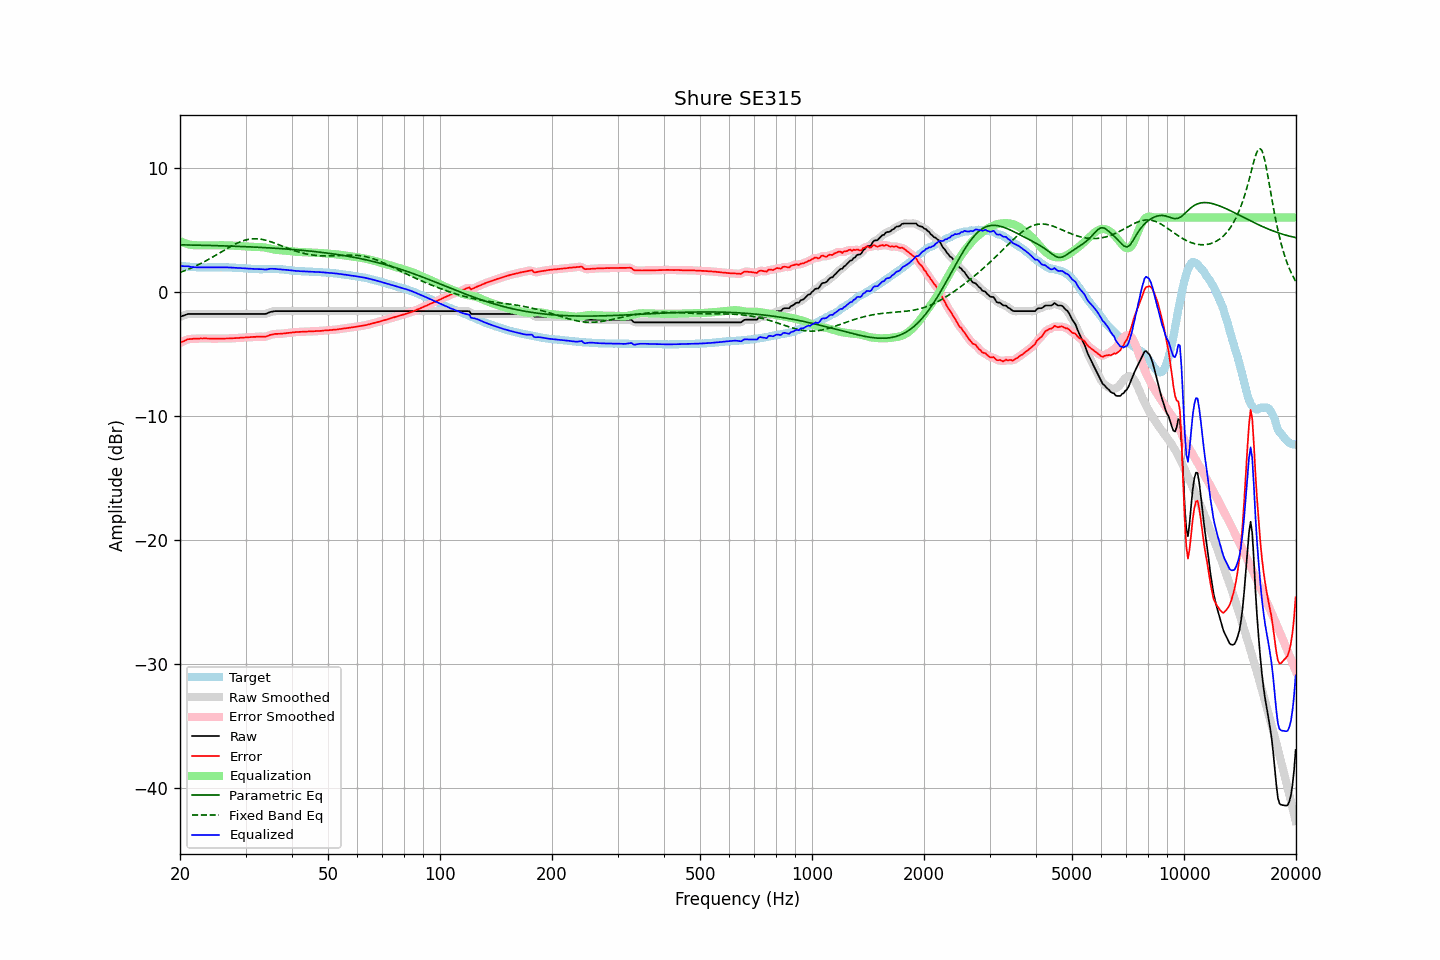

Values plotted in this chart, from the file beside it:
frequency, raw, error, smoothed, error_smoothed, equalization, parametric_eq, fixed_band_eq, equalized_raw, equalized_smoothed, target
20.00, -2.01, -4.12, -2.01, -4.12, 4.10, 3.80, 1.57, 2.10, 2.09, 2.11
20.20, -1.96, -4.05, -1.95, -4.05, 4.04, 3.80, 1.62, 2.08, 2.09, 2.09
20.40, -1.92, -3.99, -1.90, -3.98, 3.98, 3.79, 1.67, 2.07, 2.08, 2.08
20.61, -1.87, -3.94, -1.86, -3.93, 3.93, 3.79, 1.72, 2.07, 2.07, 2.07
20.81, -1.82, -3.86, -1.82, -3.87, 3.89, 3.79, 1.77, 2.07, 2.07, 2.05
21.02, -1.78, -3.81, -1.79, -3.82, 3.85, 3.79, 1.82, 2.07, 2.06, 2.04
21.23, -1.78, -3.80, -1.77, -3.80, 3.82, 3.78, 1.87, 2.04, 2.04, 2.03
21.44, -1.78, -3.79, -1.77, -3.79, 3.79, 3.78, 1.93, 2.01, 2.02, 2.02
21.66, -1.78, -3.78, -1.78, -3.78, 3.78, 3.78, 1.98, 2.00, 2.00, 2.01
21.87, -1.78, -3.77, -1.78, -3.77, 3.77, 3.77, 2.04, 1.99, 1.99, 2.00
22.09, -1.78, -3.77, -1.78, -3.77, 3.76, 3.77, 2.10, 1.99, 1.99, 2.00
22.31, -1.78, -3.76, -1.78, -3.76, 3.76, 3.77, 2.17, 1.98, 1.98, 1.98
22.54, -1.78, -3.76, -1.78, -3.76, 3.76, 3.77, 2.23, 1.98, 1.98, 1.98
22.76, -1.78, -3.75, -1.78, -3.75, 3.75, 3.76, 2.29, 1.98, 1.98, 1.97
22.99, -1.78, -3.76, -1.78, -3.75, 3.75, 3.76, 2.36, 1.98, 1.98, 1.98
23.22, -1.78, -3.75, -1.78, -3.75, 3.75, 3.76, 2.43, 1.98, 1.98, 1.97
23.45, -1.78, -3.75, -1.78, -3.75, 3.75, 3.75, 2.50, 1.98, 1.98, 1.97
23.69, -1.78, -3.76, -1.78, -3.75, 3.75, 3.75, 2.57, 1.98, 1.98, 1.98
23.92, -1.78, -3.76, -1.78, -3.76, 3.76, 3.75, 2.64, 1.98, 1.98, 1.98
24.16, -1.78, -3.76, -1.78, -3.76, 3.76, 3.74, 2.71, 1.98, 1.98, 1.99
24.40, -1.78, -3.76, -1.78, -3.76, 3.76, 3.74, 2.79, 1.98, 1.98, 1.99
24.65, -1.78, -3.76, -1.78, -3.76, 3.76, 3.74, 2.86, 1.99, 1.99, 1.99
24.89, -1.78, -3.76, -1.78, -3.76, 3.76, 3.73, 2.94, 1.99, 1.99, 1.99
25.14, -1.78, -3.76, -1.78, -3.76, 3.76, 3.73, 3.02, 1.99, 1.99, 1.99
25.39, -1.78, -3.76, -1.78, -3.76, 3.76, 3.72, 3.10, 1.99, 1.99, 1.98
25.65, -1.78, -3.77, -1.78, -3.77, 3.76, 3.72, 3.17, 1.99, 1.99, 1.99
25.91, -1.78, -3.77, -1.78, -3.77, 3.76, 3.72, 3.25, 1.99, 1.99, 1.99
26.16, -1.78, -3.77, -1.78, -3.76, 3.76, 3.71, 3.33, 1.99, 1.99, 1.99
26.43, -1.78, -3.76, -1.78, -3.76, 3.76, 3.71, 3.41, 1.98, 1.98, 1.98
26.69, -1.78, -3.75, -1.78, -3.76, 3.76, 3.70, 3.48, 1.98, 1.98, 1.98
26.96, -1.78, -3.75, -1.78, -3.75, 3.75, 3.70, 3.56, 1.98, 1.98, 1.98
27.23, -1.78, -3.75, -1.78, -3.75, 3.75, 3.70, 3.63, 1.97, 1.97, 1.98
27.50, -1.78, -3.74, -1.78, -3.74, 3.74, 3.69, 3.70, 1.96, 1.96, 1.96
27.77, -1.78, -3.73, -1.78, -3.73, 3.73, 3.69, 3.77, 1.96, 1.96, 1.95
28.05, -1.78, -3.73, -1.78, -3.72, 3.73, 3.68, 3.84, 1.95, 1.95, 1.95
28.33, -1.78, -3.72, -1.78, -3.72, 3.72, 3.68, 3.90, 1.94, 1.94, 1.94
28.62, -1.78, -3.71, -1.78, -3.71, 3.71, 3.67, 3.96, 1.94, 1.94, 1.94
28.90, -1.78, -3.70, -1.78, -3.70, 3.70, 3.67, 4.02, 1.93, 1.93, 1.93
29.19, -1.78, -3.69, -1.78, -3.70, 3.69, 3.66, 4.07, 1.92, 1.92, 1.92
29.48, -1.78, -3.69, -1.78, -3.68, 3.69, 3.66, 4.11, 1.91, 1.91, 1.91
29.78, -1.78, -3.68, -1.78, -3.68, 3.68, 3.65, 4.16, 1.90, 1.90, 1.90
30.08, -1.78, -3.67, -1.78, -3.67, 3.67, 3.65, 4.19, 1.89, 1.89, 1.89
30.38, -1.78, -3.66, -1.78, -3.66, 3.66, 3.64, 4.22, 1.88, 1.88, 1.89
30.68, -1.78, -3.65, -1.78, -3.65, 3.65, 3.63, 4.25, 1.87, 1.87, 1.88
30.99, -1.78, -3.64, -1.78, -3.64, 3.64, 3.63, 4.27, 1.87, 1.87, 1.86
31.30, -1.78, -3.63, -1.78, -3.63, 3.63, 3.62, 4.28, 1.86, 1.86, 1.85
31.61, -1.78, -3.63, -1.78, -3.62, 3.63, 3.62, 4.29, 1.85, 1.85, 1.85
31.93, -1.78, -3.62, -1.78, -3.62, 3.62, 3.61, 4.29, 1.85, 1.85, 1.85
32.24, -1.78, -3.61, -1.78, -3.61, 3.62, 3.60, 4.28, 1.84, 1.84, 1.83
32.57, -1.78, -3.61, -1.78, -3.61, 3.62, 3.60, 4.27, 1.84, 1.84, 1.83
32.89, -1.78, -3.61, -1.78, -3.60, 3.62, 3.59, 4.26, 1.84, 1.84, 1.83
33.22, -1.78, -3.60, -1.78, -3.61, 3.61, 3.58, 4.23, 1.83, 1.83, 1.83
33.55, -1.78, -3.61, -1.78, -3.61, 3.59, 3.58, 4.21, 1.82, 1.82, 1.83
33.89, -1.78, -3.62, -1.77, -3.60, 3.57, 3.57, 4.18, 1.80, 1.81, 1.84
34.23, -1.74, -3.57, -1.73, -3.57, 3.55, 3.56, 4.14, 1.81, 1.82, 1.84
34.57, -1.69, -3.53, -1.68, -3.53, 3.52, 3.55, 4.10, 1.84, 1.84, 1.85
34.92, -1.63, -3.47, -1.64, -3.48, 3.49, 3.55, 4.06, 1.87, 1.86, 1.84
35.27, -1.60, -3.44, -1.60, -3.44, 3.46, 3.54, 4.02, 1.87, 1.87, 1.85
35.62, -1.58, -3.42, -1.57, -3.41, 3.43, 3.53, 3.97, 1.86, 1.87, 1.85
35.97, -1.55, -3.39, -1.55, -3.40, 3.41, 3.52, 3.92, 1.86, 1.86, 1.84
... 635 more rows
